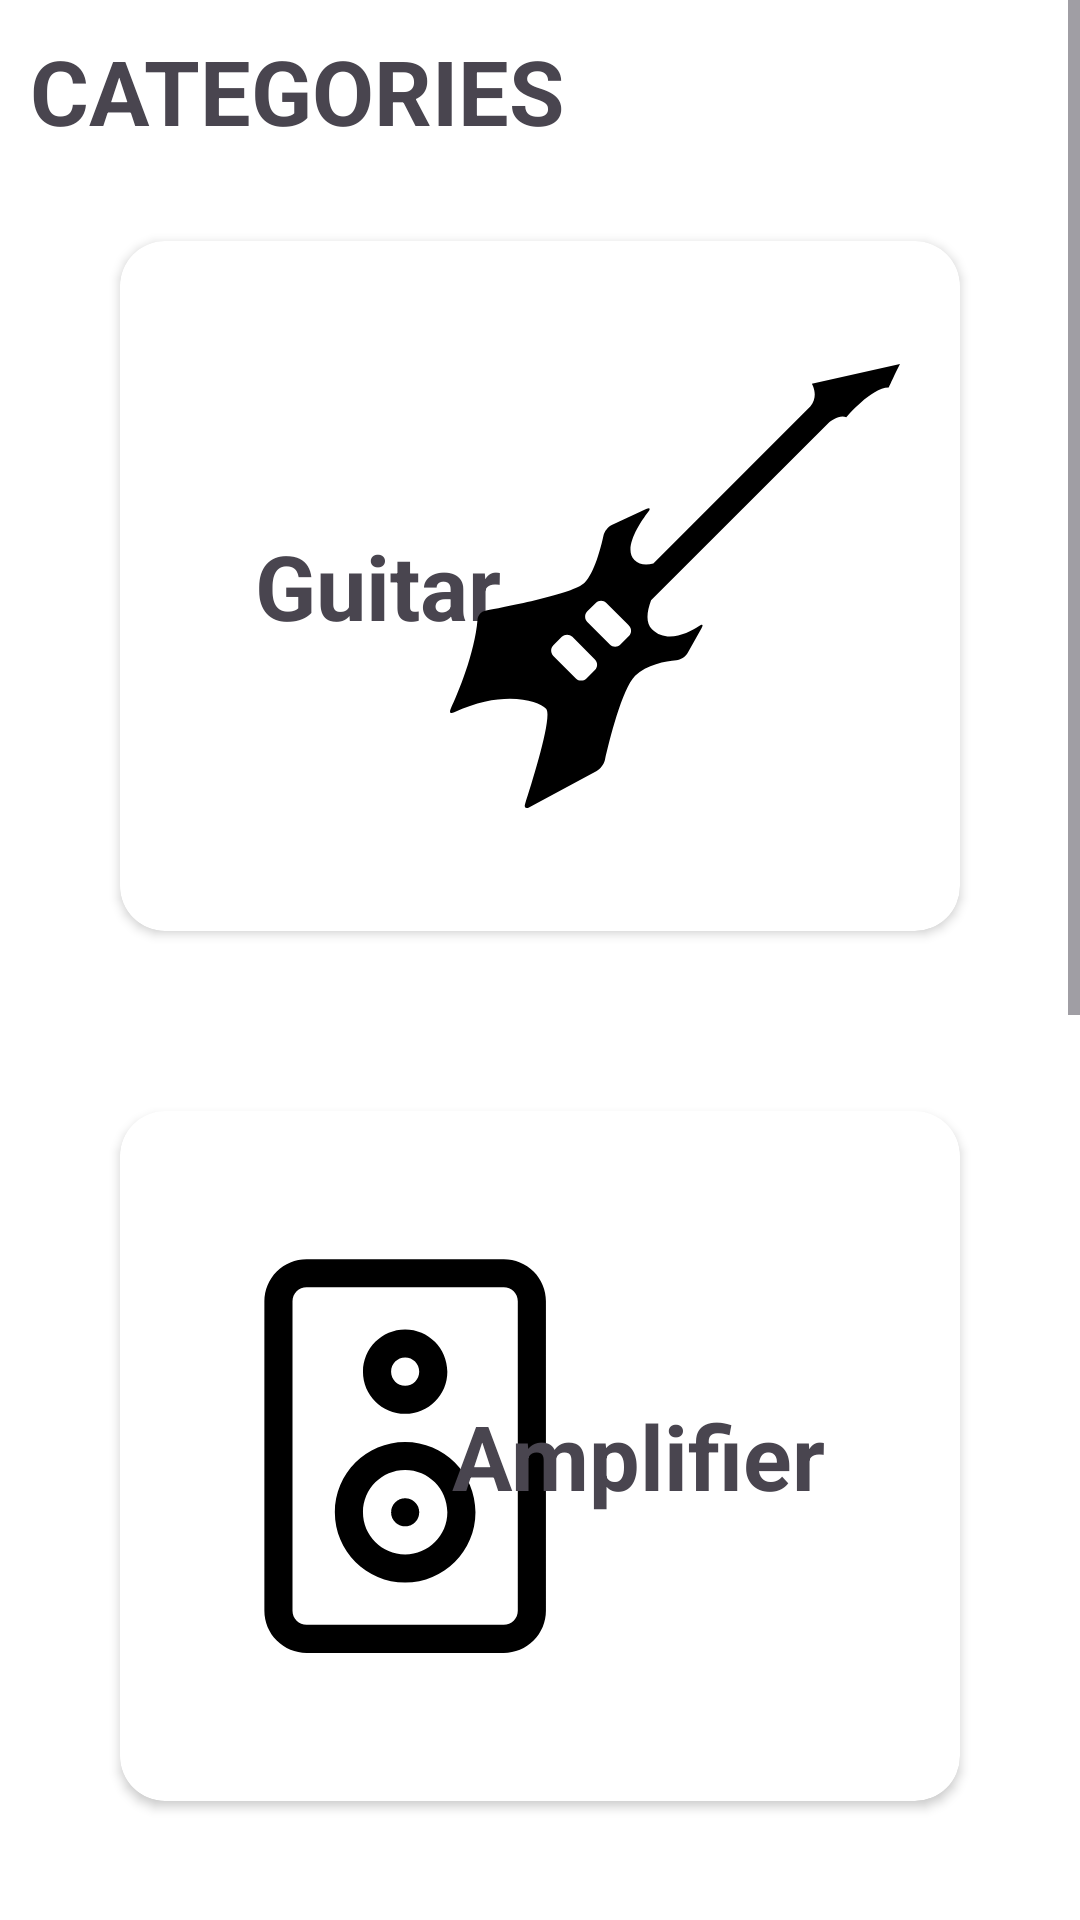

Android layout source for this screen:
<!-- AndroidManifest.xml: application theme Theme.G2pedal -->
<!-- res/layout/fragment_storage.xml -->
<?xml version="1.0" encoding="utf-8"?>
<FrameLayout xmlns:android="http://schemas.android.com/apk/res/android"
    xmlns:tools="http://schemas.android.com/tools"
    android:layout_width="match_parent"
    android:layout_height="match_parent"
    xmlns:app="http://schemas.android.com/apk/res-auto"
    tools:context=".BottomNavBar.StorageNav.StorageFragment"
    android:background="@color/white">

    
    <ScrollView
        android:layout_width="match_parent"
        android:layout_height="match_parent">
        <LinearLayout
            android:layout_width="match_parent"
            android:layout_height="wrap_content"
            android:layout_margin="10dp"
            android:orientation="vertical"
            >




















            <TextView
                android:layout_width="wrap_content"
                android:layout_height="wrap_content"
                android:text="Categories"
                android:textSize="@dimen/size30sp"
                android:textAllCaps="true"
                android:textStyle="bold"/>

            <androidx.cardview.widget.CardView
                android:id="@+id/GuitarCategory"
                android:layout_width="wrap_content"
                android:layout_height="wrap_content"
                app:cardCornerRadius="15dp"
                android:layout_margin="30dp"
                android:background="@drawable/border"
                >
                <RelativeLayout
                    android:layout_width="match_parent"
                    android:layout_height="190dp"
                    android:layout_margin="20dp"
                    >
                    <TextView
                        android:layout_width="wrap_content"
                        android:layout_height="wrap_content"
                        android:text="Guitar"
                        android:textSize="30dp"
                        android:textStyle="bold"
                        android:layout_centerVertical="true"
                        android:padding="25dp"
                        />
                    <Button
                        android:layout_width="match_parent"
                        android:layout_height="match_parent"
                        android:id="@+id/btnGuitarCategory"
                        android:background="#00000000"
                        android:layout_centerVertical="true"
                        android:layout_centerHorizontal="true"/>
                    <ImageView
                        android:layout_width="@dimen/size150dp"
                        android:layout_height="@dimen/size150dp"
                        android:layout_alignParentRight="true"
                        android:layout_centerVertical="true"
                        android:src="@drawable/electric_guitar_music_instrument_svgrepo_com" />
                </RelativeLayout>
            </androidx.cardview.widget.CardView>
            <androidx.cardview.widget.CardView
                android:layout_width="wrap_content"
                android:layout_height="wrap_content"
                android:id="@+id/AmpCategory"
                app:cardCornerRadius="15dp"
                android:layout_margin="30dp"
                android:background="@drawable/border"
                >
                <RelativeLayout

                    android:layout_width="match_parent"
                    android:layout_height="190dp"
                    android:layout_margin="20dp"
                    android:background="@color/white"
                    >
                    <ImageView
                        android:layout_width="@dimen/size150dp"
                        android:layout_height="@dimen/size150dp"
                        android:layout_centerVertical="true"
                        android:src="@drawable/amplifier_speaker_loud_svgrepo_com" />
                    <Button
                        android:layout_width="match_parent"
                        android:layout_height="match_parent"
                        android:id="@+id/btnAmpCategory"
                        android:background="#00000000"
                        android:layout_centerVertical="true"
                        android:layout_centerHorizontal="true"/>
                    <TextView
                        android:layout_width="wrap_content"
                        android:layout_height="wrap_content"
                        android:text="Amplifier"
                        android:textSize="30dp"
                        android:textStyle="bold"
                        android:layout_alignParentRight="true"
                        android:layout_centerVertical="true"
                        android:padding="25dp"
                        />
                </RelativeLayout>

            </androidx.cardview.widget.CardView>
            <androidx.cardview.widget.CardView
                android:layout_width="wrap_content"
                android:layout_height="wrap_content"
                android:id="@+id/PedalCategory"
                app:cardCornerRadius="15dp"
                android:layout_margin="30dp"
                android:background="@drawable/border"
                >
                <RelativeLayout

                    android:layout_width="match_parent"
                    android:layout_height="190dp"
                    android:layout_margin="20dp">
                    <TextView
                        android:layout_width="wrap_content"
                        android:layout_height="wrap_content"
                        android:text="Pedal"
                        android:textSize="30dp"
                        android:textStyle="bold"
                        android:layout_centerVertical="true"
                        android:padding="25dp"
                        />
                    <Button
                        android:layout_width="match_parent"
                        android:layout_height="match_parent"
                        android:text="Mở"
                        android:id="@+id/btnPedalCategory"
                        android:background="#00000000"
                        android:layout_centerVertical="true"
                        android:layout_centerHorizontal="true"/>
                    <ImageView
                        android:layout_width="@dimen/size150dp"
                        android:layout_height="@dimen/size150dp"
                        android:layout_alignParentRight="true"
                        android:layout_centerVertical="true"
                        android:src="@drawable/guitar_pedal_2_svgrepo_com" />


                </RelativeLayout>

            </androidx.cardview.widget.CardView>
            <androidx.cardview.widget.CardView
                android:layout_width="wrap_content"
                android:layout_height="wrap_content"
                android:id="@+id/OtherCategory"
                app:cardCornerRadius="15dp"
                android:layout_margin="30dp"
                android:background="@drawable/border"
                >
                <RelativeLayout

                    android:layout_width="match_parent"
                    android:layout_height="190dp"
                    android:layout_margin="20dp"
                    android:background="@color/white"
                    >
                    <ImageView
                        android:layout_width="@dimen/size150dp"
                        android:layout_height="@dimen/size150dp"
                        android:layout_centerVertical="true"
                        android:src="@drawable/cable_plug_connector_svgrepo_com" />
                    <Button
                        android:layout_width="match_parent"
                        android:layout_height="match_parent"
                        android:text="Mở"
                        android:id="@+id/btnOtherCategory"
                        android:background="#00000000"
                        android:layout_centerVertical="true"
                        android:layout_centerHorizontal="true"/>
                    <TextView
                        android:layout_width="wrap_content"
                        android:layout_height="wrap_content"
                        android:text="Other"
                        android:textSize="30dp"
                        android:textStyle="bold"
                        android:layout_alignParentRight="true"
                        android:layout_centerVertical="true"
                        android:padding="25dp"
                        />
                </RelativeLayout>

            </androidx.cardview.widget.CardView>
        </LinearLayout>
    </ScrollView>
</FrameLayout>
<!-- resources referenced by this layout -->
<resources>
  <color name="white">#FFFFFFFF</color>
  <dimen name="size150dp">150dp</dimen>
  <dimen name="size30sp">30sp</dimen>
  <!-- drawable border (drawable) -->
  <shape xmlns:android="http://schemas.android.com/apk/res/android">
      <solid android:color="#FFFFFF" />
      <stroke
          android:width="10dp"
          android:color="@color/red" />
      <corners android:radius="15dp" />
  </shape>
  <!-- drawable cable_plug_connector_svgrepo_com (drawable) -->
  <vector xmlns:android="http://schemas.android.com/apk/res/android"
      android:width="800dp"
      android:height="800dp"
      android:viewportWidth="64"
      android:viewportHeight="64">
    <path
        android:pathData="M52,30h-2L20.886,30L14,30h-2c-4.418,0 -8,-3.582 -8,-8s3.582,-8 8,-8h2h6.886L52,14c1.104,0 2,-0.896 2,-2s-0.896,-2 -2,-2L14,10c-0.18,0 -0.342,0.058 -0.508,0.103C13.003,10.04 12.507,10 12,10C5.373,10 0,15.372 0,22c0,6.627 5.373,12 12,12h2h29.114L50,34h2c4.418,0 8,3.581 8,8c0,4.418 -3.582,8 -8,8h-2h-6.886L12,50c-1.104,0 -2,0.896 -2,2s0.896,2 2,2h38c0.18,0 0.342,-0.059 0.508,-0.103C50.997,53.959 51.493,54 52,54c6.627,0 12,-5.373 12,-12C64,35.372 58.627,30 52,30z"
        android:fillColor="@color/black"/>
    <path
        android:pathData="M12,50L2,50c-1.104,0 -2,0.896 -2,2s0.896,2 2,2h10c1.104,0 2,-0.896 2,-2S13.104,50 12,50zM62,10L52,10c-1.104,0 -2,0.896 -2,2s0.896,2 2,2h10c1.104,0 2,-0.896 2,-2S63.104,10 62,10z"
        android:fillColor="@color/gray"
        android:fillType="evenOdd"/>
    <path
        android:pathData="M28,46L18,46h-2h-4v4v4v4h4h2h10c2.209,0 4,-1.791 4,-4v-4C32,47.791 30.209,46 28,46zM48,6h-2L36,6c-2.209,0 -4,1.791 -4,4v4c0,2.209 1.791,4 4,4h10h2h4L52,14L52,10L52,6L48,6z"
        android:fillColor="#666666"
        android:fillType="evenOdd"/>
    <path
        android:pathData="M12,58h4L16,46h-4L12,58zM48,6v12h4L52,6L48,6z"
        android:fillColor="#4D4D4D"
        android:fillType="evenOdd"/>
  </vector>
  <!-- drawable user_icon (drawable) -->
  <vector android:height="24dp" android:viewportHeight="24"
      android:viewportWidth="24" android:width="24dp" xmlns:android="http://schemas.android.com/apk/res/android">
      <path android:fillColor="#00000000"
          android:pathData="M16,7C16,9.209 14.209,11 12,11C9.791,11 8,9.209 8,7C8,4.791 9.791,3 12,3C14.209,3 16,4.791 16,7Z"
          android:strokeColor="@color/white" android:strokeLineCap="round"
          android:strokeLineJoin="round" android:strokeWidth="2"/>
      <path android:fillColor="#00000000"
          android:pathData="M12,14C8.134,14 5,17.134 5,21H19C19,17.134 15.866,14 12,14Z"
          android:strokeColor="@color/white" android:strokeLineCap="round"
          android:strokeLineJoin="round" android:strokeWidth="2"/>
  </vector>
  <style name="Theme.G2pedal" parent="Base.Theme.G2pedal" />
  <color name="red">#E40404</color>
  <color name="black">#FF000000</color>
  <color name="gray">#CCC</color>
  <style name="Base.Theme.G2pedal" parent="Theme.Material3.DayNight.NoActionBar">
          
          
      </style>
</resources>
